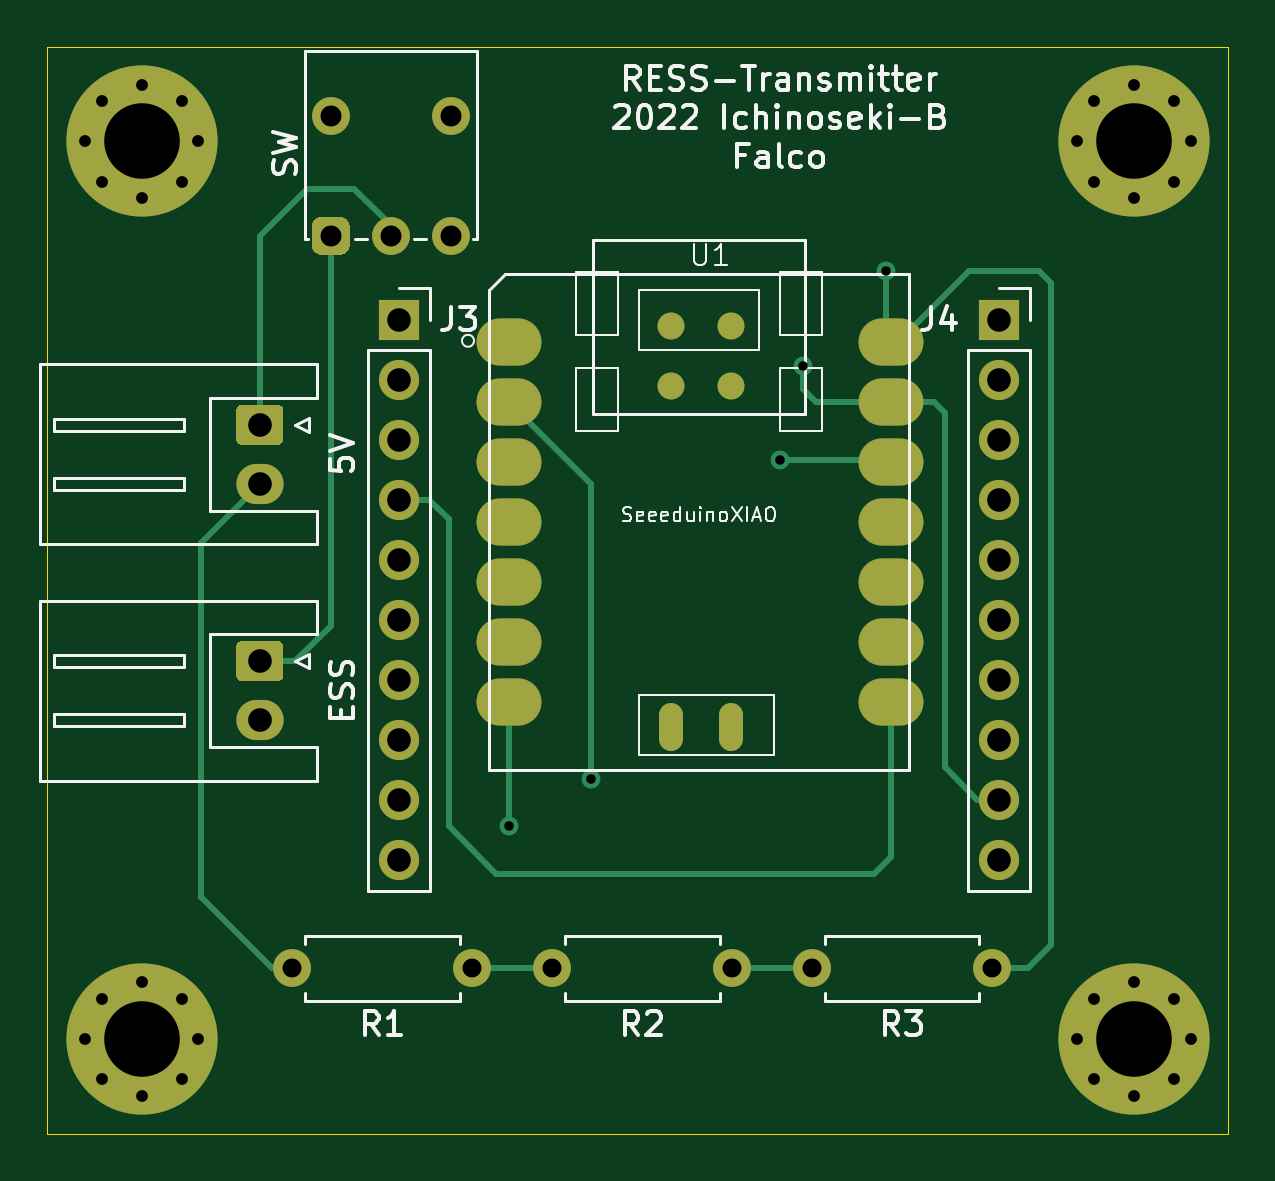
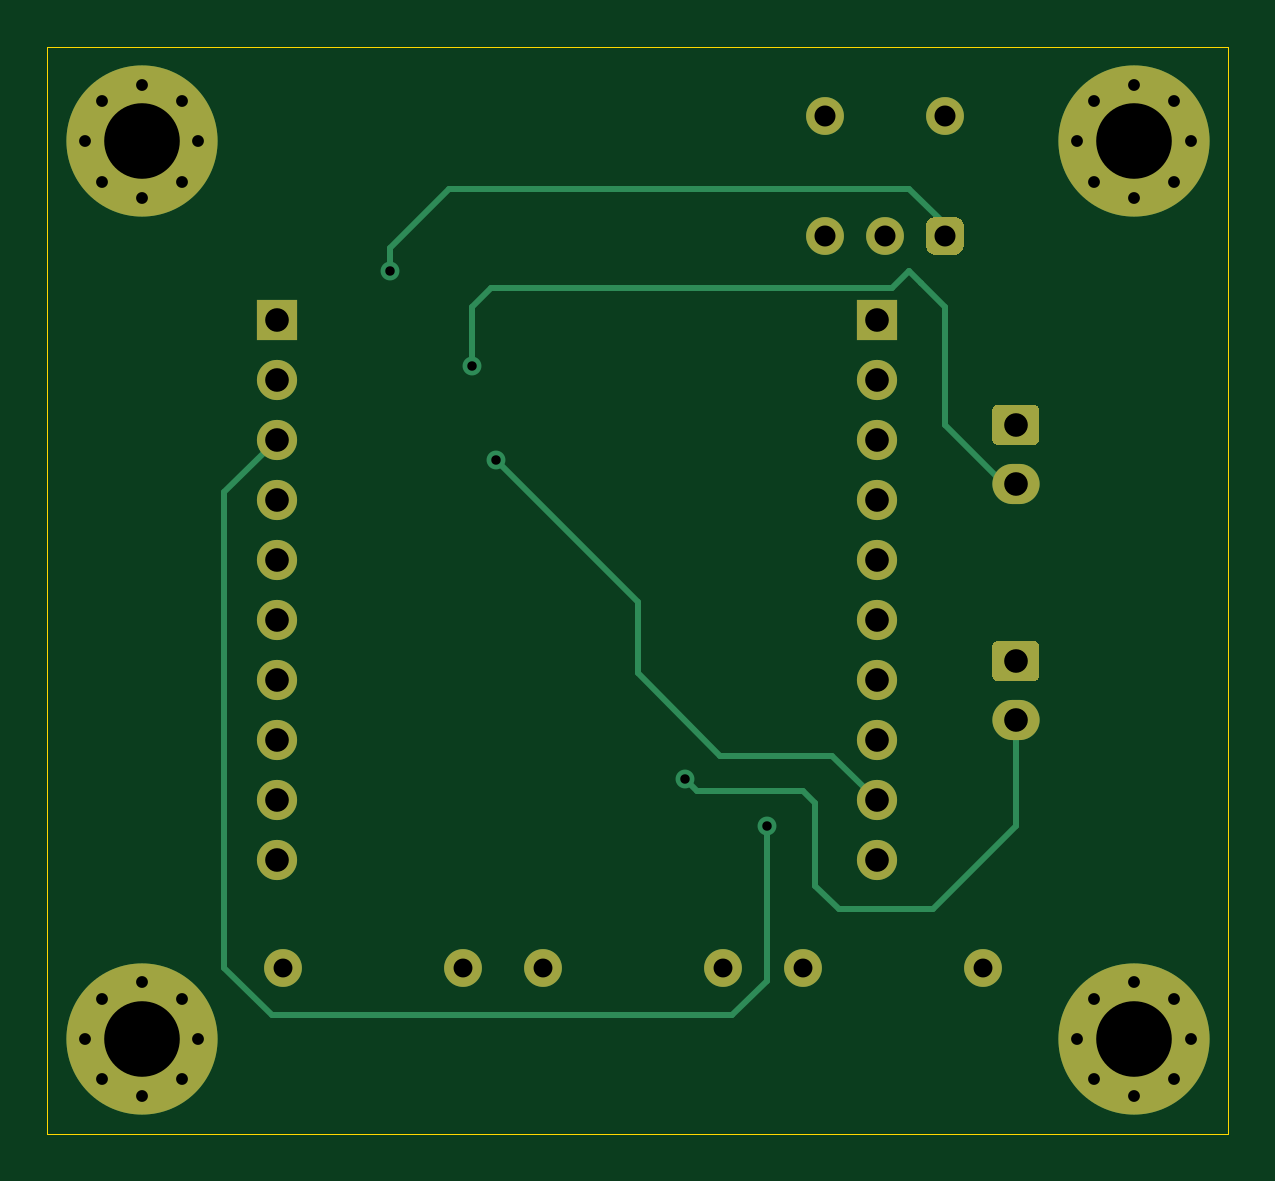
Circuit board: 10 layer files. Board 50.0 x 46.0 mm.
- bottom_copper: Transmitter-B_Cu.gbr (7100 bytes)
- bottom_mask: Transmitter-B_Mask.gbr (3730 bytes)
- paste: Transmitter-B_Paste.gbr (462 bytes)
- bottom_silk: Transmitter-B_SilkS.gbr (463 bytes)
- outline: Transmitter-Edge_Cuts.gbr (696 bytes)
- top_copper: Transmitter-F_Cu.gbr (8714 bytes)
- top_mask: Transmitter-F_Mask.gbr (4337 bytes)
- paste: Transmitter-F_Paste.gbr (1069 bytes)
- top_silk: Transmitter-F_SilkS.gbr (25465 bytes)
- drill: Transmitter.drl (1438 bytes)

=== bottom_copper: Transmitter-B_Cu.gbr (7100 bytes, source omitted) ===
=== bottom_mask: Transmitter-B_Mask.gbr ===
%TF.GenerationSoftware,KiCad,Pcbnew,(5.1.9)-1*%
%TF.CreationDate,2022-08-15T05:54:06+09:00*%
%TF.ProjectId,Transmitter,5472616e-736d-4697-9474-65722e6b6963,rev?*%
%TF.SameCoordinates,Original*%
%TF.FileFunction,Soldermask,Bot*%
%TF.FilePolarity,Negative*%
%FSLAX46Y46*%
G04 Gerber Fmt 4.6, Leading zero omitted, Abs format (unit mm)*
G04 Created by KiCad (PCBNEW (5.1.9)-1) date 2022-08-15 05:54:06*
%MOMM*%
%LPD*%
G01*
G04 APERTURE LIST*
%ADD10C,0.800000*%
%ADD11C,6.400000*%
%ADD12O,2.000000X1.700000*%
%ADD13R,1.700000X1.700000*%
%ADD14O,1.700000X1.700000*%
%ADD15C,1.600000*%
%ADD16O,1.600000X1.600000*%
G04 APERTURE END LIST*
D10*
%TO.C,REF\u002A\u002A*%
X168697056Y-110302944D03*
X167000000Y-109600000D03*
X165302944Y-110302944D03*
X164600000Y-112000000D03*
X165302944Y-113697056D03*
X167000000Y-114400000D03*
X168697056Y-113697056D03*
X169400000Y-112000000D03*
D11*
X167000000Y-112000000D03*
%TD*%
D10*
%TO.C,REF\u002A\u002A*%
X126697056Y-110302944D03*
X125000000Y-109600000D03*
X123302944Y-110302944D03*
X122600000Y-112000000D03*
X123302944Y-113697056D03*
X125000000Y-114400000D03*
X126697056Y-113697056D03*
X127400000Y-112000000D03*
D11*
X125000000Y-112000000D03*
%TD*%
D10*
%TO.C,REF\u002A\u002A*%
X168697056Y-72302944D03*
X167000000Y-71600000D03*
X165302944Y-72302944D03*
X164600000Y-74000000D03*
X165302944Y-75697056D03*
X167000000Y-76400000D03*
X168697056Y-75697056D03*
X169400000Y-74000000D03*
D11*
X167000000Y-74000000D03*
%TD*%
D10*
%TO.C,REF\u002A\u002A*%
X126697056Y-72302944D03*
X125000000Y-71600000D03*
X123302944Y-72302944D03*
X122600000Y-74000000D03*
X123302944Y-75697056D03*
X125000000Y-76400000D03*
X126697056Y-75697056D03*
X127400000Y-74000000D03*
D11*
X125000000Y-74000000D03*
%TD*%
%TO.C,ESS*%
G36*
G01*
X129250000Y-95150000D02*
X130750000Y-95150000D01*
G75*
G02*
X131000000Y-95400000I0J-250000D01*
G01*
X131000000Y-96600000D01*
G75*
G02*
X130750000Y-96850000I-250000J0D01*
G01*
X129250000Y-96850000D01*
G75*
G02*
X129000000Y-96600000I0J250000D01*
G01*
X129000000Y-95400000D01*
G75*
G02*
X129250000Y-95150000I250000J0D01*
G01*
G37*
D12*
X130000000Y-98500000D03*
%TD*%
D13*
%TO.C,J3*%
X135890000Y-81550000D03*
D14*
X135890000Y-84090000D03*
X135890000Y-86630000D03*
X135890000Y-89170000D03*
X135890000Y-91710000D03*
X135890000Y-94250000D03*
X135890000Y-96790000D03*
X135890000Y-99330000D03*
X135890000Y-101870000D03*
X135890000Y-104410000D03*
%TD*%
%TO.C,J4*%
X161290000Y-104410000D03*
X161290000Y-101870000D03*
X161290000Y-99330000D03*
X161290000Y-96790000D03*
X161290000Y-94250000D03*
X161290000Y-91710000D03*
X161290000Y-89170000D03*
X161290000Y-86630000D03*
X161290000Y-84090000D03*
D13*
X161290000Y-81550000D03*
%TD*%
%TO.C,5V*%
G36*
G01*
X129250000Y-85150000D02*
X130750000Y-85150000D01*
G75*
G02*
X131000000Y-85400000I0J-250000D01*
G01*
X131000000Y-86600000D01*
G75*
G02*
X130750000Y-86850000I-250000J0D01*
G01*
X129250000Y-86850000D01*
G75*
G02*
X129000000Y-86600000I0J250000D01*
G01*
X129000000Y-85400000D01*
G75*
G02*
X129250000Y-85150000I250000J0D01*
G01*
G37*
D12*
X130000000Y-88500000D03*
%TD*%
D15*
%TO.C,SW*%
X138080000Y-72920000D03*
X133000000Y-72920000D03*
G36*
G01*
X132600000Y-77200000D02*
X133400000Y-77200000D01*
G75*
G02*
X133800000Y-77600000I0J-400000D01*
G01*
X133800000Y-78400000D01*
G75*
G02*
X133400000Y-78800000I-400000J0D01*
G01*
X132600000Y-78800000D01*
G75*
G02*
X132200000Y-78400000I0J400000D01*
G01*
X132200000Y-77600000D01*
G75*
G02*
X132600000Y-77200000I400000J0D01*
G01*
G37*
X135540000Y-78000000D03*
X138080000Y-78000000D03*
%TD*%
%TO.C,R1*%
X139000000Y-109000000D03*
D16*
X131380000Y-109000000D03*
%TD*%
D15*
%TO.C,R2*%
X150000000Y-109000000D03*
D16*
X142380000Y-109000000D03*
%TD*%
D15*
%TO.C,R3*%
X161000000Y-109000000D03*
D16*
X153380000Y-109000000D03*
%TD*%
M02*

=== paste: Transmitter-B_Paste.gbr ===
%TF.GenerationSoftware,KiCad,Pcbnew,(5.1.9)-1*%
%TF.CreationDate,2022-08-15T05:54:06+09:00*%
%TF.ProjectId,Transmitter,5472616e-736d-4697-9474-65722e6b6963,rev?*%
%TF.SameCoordinates,Original*%
%TF.FileFunction,Paste,Bot*%
%TF.FilePolarity,Positive*%
%FSLAX46Y46*%
G04 Gerber Fmt 4.6, Leading zero omitted, Abs format (unit mm)*
G04 Created by KiCad (PCBNEW (5.1.9)-1) date 2022-08-15 05:54:06*
%MOMM*%
%LPD*%
G01*
G04 APERTURE LIST*
G04 APERTURE END LIST*
M02*

=== bottom_silk: Transmitter-B_SilkS.gbr ===
%TF.GenerationSoftware,KiCad,Pcbnew,(5.1.9)-1*%
%TF.CreationDate,2022-08-15T05:54:06+09:00*%
%TF.ProjectId,Transmitter,5472616e-736d-4697-9474-65722e6b6963,rev?*%
%TF.SameCoordinates,Original*%
%TF.FileFunction,Legend,Bot*%
%TF.FilePolarity,Positive*%
%FSLAX46Y46*%
G04 Gerber Fmt 4.6, Leading zero omitted, Abs format (unit mm)*
G04 Created by KiCad (PCBNEW (5.1.9)-1) date 2022-08-15 05:54:06*
%MOMM*%
%LPD*%
G01*
G04 APERTURE LIST*
G04 APERTURE END LIST*
M02*

=== outline: Transmitter-Edge_Cuts.gbr ===
%TF.GenerationSoftware,KiCad,Pcbnew,(5.1.9)-1*%
%TF.CreationDate,2022-08-15T05:54:06+09:00*%
%TF.ProjectId,Transmitter,5472616e-736d-4697-9474-65722e6b6963,rev?*%
%TF.SameCoordinates,Original*%
%TF.FileFunction,Profile,NP*%
%FSLAX46Y46*%
G04 Gerber Fmt 4.6, Leading zero omitted, Abs format (unit mm)*
G04 Created by KiCad (PCBNEW (5.1.9)-1) date 2022-08-15 05:54:06*
%MOMM*%
%LPD*%
G01*
G04 APERTURE LIST*
%TA.AperFunction,Profile*%
%ADD10C,0.050000*%
%TD*%
G04 APERTURE END LIST*
D10*
X171000000Y-116000000D02*
X171000000Y-70000000D01*
X121000000Y-116000000D02*
X121000000Y-70000000D01*
X121000000Y-116000000D02*
X171000000Y-116000000D01*
X121000000Y-70000000D02*
X171000000Y-70000000D01*
M02*

=== top_copper: Transmitter-F_Cu.gbr (8714 bytes, source omitted) ===
=== top_mask: Transmitter-F_Mask.gbr ===
%TF.GenerationSoftware,KiCad,Pcbnew,(5.1.9)-1*%
%TF.CreationDate,2022-08-15T05:54:06+09:00*%
%TF.ProjectId,Transmitter,5472616e-736d-4697-9474-65722e6b6963,rev?*%
%TF.SameCoordinates,Original*%
%TF.FileFunction,Soldermask,Top*%
%TF.FilePolarity,Negative*%
%FSLAX46Y46*%
G04 Gerber Fmt 4.6, Leading zero omitted, Abs format (unit mm)*
G04 Created by KiCad (PCBNEW (5.1.9)-1) date 2022-08-15 05:54:06*
%MOMM*%
%LPD*%
G01*
G04 APERTURE LIST*
%ADD10C,0.800000*%
%ADD11C,6.400000*%
%ADD12O,2.000000X1.700000*%
%ADD13R,1.700000X1.700000*%
%ADD14O,1.700000X1.700000*%
%ADD15C,1.600000*%
%ADD16O,1.600000X1.600000*%
%ADD17O,2.748280X1.998980*%
%ADD18O,1.016000X2.032000*%
%ADD19C,1.143000*%
G04 APERTURE END LIST*
D10*
%TO.C,REF\u002A\u002A*%
X168697056Y-110302944D03*
X167000000Y-109600000D03*
X165302944Y-110302944D03*
X164600000Y-112000000D03*
X165302944Y-113697056D03*
X167000000Y-114400000D03*
X168697056Y-113697056D03*
X169400000Y-112000000D03*
D11*
X167000000Y-112000000D03*
%TD*%
D10*
%TO.C,REF\u002A\u002A*%
X126697056Y-110302944D03*
X125000000Y-109600000D03*
X123302944Y-110302944D03*
X122600000Y-112000000D03*
X123302944Y-113697056D03*
X125000000Y-114400000D03*
X126697056Y-113697056D03*
X127400000Y-112000000D03*
D11*
X125000000Y-112000000D03*
%TD*%
D10*
%TO.C,REF\u002A\u002A*%
X168697056Y-72302944D03*
X167000000Y-71600000D03*
X165302944Y-72302944D03*
X164600000Y-74000000D03*
X165302944Y-75697056D03*
X167000000Y-76400000D03*
X168697056Y-75697056D03*
X169400000Y-74000000D03*
D11*
X167000000Y-74000000D03*
%TD*%
D10*
%TO.C,REF\u002A\u002A*%
X126697056Y-72302944D03*
X125000000Y-71600000D03*
X123302944Y-72302944D03*
X122600000Y-74000000D03*
X123302944Y-75697056D03*
X125000000Y-76400000D03*
X126697056Y-75697056D03*
X127400000Y-74000000D03*
D11*
X125000000Y-74000000D03*
%TD*%
%TO.C,ESS*%
G36*
G01*
X129250000Y-95150000D02*
X130750000Y-95150000D01*
G75*
G02*
X131000000Y-95400000I0J-250000D01*
G01*
X131000000Y-96600000D01*
G75*
G02*
X130750000Y-96850000I-250000J0D01*
G01*
X129250000Y-96850000D01*
G75*
G02*
X129000000Y-96600000I0J250000D01*
G01*
X129000000Y-95400000D01*
G75*
G02*
X129250000Y-95150000I250000J0D01*
G01*
G37*
D12*
X130000000Y-98500000D03*
%TD*%
D13*
%TO.C,J3*%
X135890000Y-81550000D03*
D14*
X135890000Y-84090000D03*
X135890000Y-86630000D03*
X135890000Y-89170000D03*
X135890000Y-91710000D03*
X135890000Y-94250000D03*
X135890000Y-96790000D03*
X135890000Y-99330000D03*
X135890000Y-101870000D03*
X135890000Y-104410000D03*
%TD*%
%TO.C,J4*%
X161290000Y-104410000D03*
X161290000Y-101870000D03*
X161290000Y-99330000D03*
X161290000Y-96790000D03*
X161290000Y-94250000D03*
X161290000Y-91710000D03*
X161290000Y-89170000D03*
X161290000Y-86630000D03*
X161290000Y-84090000D03*
D13*
X161290000Y-81550000D03*
%TD*%
%TO.C,5V*%
G36*
G01*
X129250000Y-85150000D02*
X130750000Y-85150000D01*
G75*
G02*
X131000000Y-85400000I0J-250000D01*
G01*
X131000000Y-86600000D01*
G75*
G02*
X130750000Y-86850000I-250000J0D01*
G01*
X129250000Y-86850000D01*
G75*
G02*
X129000000Y-86600000I0J250000D01*
G01*
X129000000Y-85400000D01*
G75*
G02*
X129250000Y-85150000I250000J0D01*
G01*
G37*
D12*
X130000000Y-88500000D03*
%TD*%
D15*
%TO.C,SW*%
X138080000Y-72920000D03*
X133000000Y-72920000D03*
G36*
G01*
X132600000Y-77200000D02*
X133400000Y-77200000D01*
G75*
G02*
X133800000Y-77600000I0J-400000D01*
G01*
X133800000Y-78400000D01*
G75*
G02*
X133400000Y-78800000I-400000J0D01*
G01*
X132600000Y-78800000D01*
G75*
G02*
X132200000Y-78400000I0J400000D01*
G01*
X132200000Y-77600000D01*
G75*
G02*
X132600000Y-77200000I400000J0D01*
G01*
G37*
X135540000Y-78000000D03*
X138080000Y-78000000D03*
%TD*%
%TO.C,R1*%
X139000000Y-109000000D03*
D16*
X131380000Y-109000000D03*
%TD*%
D15*
%TO.C,R2*%
X150000000Y-109000000D03*
D16*
X142380000Y-109000000D03*
%TD*%
D15*
%TO.C,R3*%
X161000000Y-109000000D03*
D16*
X153380000Y-109000000D03*
%TD*%
D17*
%TO.C,U1*%
X156697680Y-82482180D03*
X156697680Y-85022180D03*
X156697680Y-87562180D03*
X156697680Y-90102180D03*
X156697680Y-92642180D03*
X156697680Y-95182180D03*
X156697680Y-97722180D03*
X140533120Y-97722180D03*
X140533120Y-95182180D03*
X140533120Y-92642180D03*
X140533120Y-90102180D03*
X140533120Y-87562180D03*
X140533120Y-85022180D03*
X140533120Y-82482180D03*
D18*
X147400000Y-98800000D03*
X149950000Y-98800000D03*
D19*
X147398803Y-81795813D03*
X149938803Y-81795813D03*
X147398803Y-84335813D03*
X149938803Y-84335813D03*
%TD*%
M02*

=== paste: Transmitter-F_Paste.gbr ===
%TF.GenerationSoftware,KiCad,Pcbnew,(5.1.9)-1*%
%TF.CreationDate,2022-08-15T05:54:06+09:00*%
%TF.ProjectId,Transmitter,5472616e-736d-4697-9474-65722e6b6963,rev?*%
%TF.SameCoordinates,Original*%
%TF.FileFunction,Paste,Top*%
%TF.FilePolarity,Positive*%
%FSLAX46Y46*%
G04 Gerber Fmt 4.6, Leading zero omitted, Abs format (unit mm)*
G04 Created by KiCad (PCBNEW (5.1.9)-1) date 2022-08-15 05:54:06*
%MOMM*%
%LPD*%
G01*
G04 APERTURE LIST*
%ADD10O,2.748280X1.998980*%
%ADD11O,1.016000X2.032000*%
%ADD12C,1.143000*%
G04 APERTURE END LIST*
D10*
%TO.C,U1*%
X156697680Y-82482180D03*
X156697680Y-85022180D03*
X156697680Y-87562180D03*
X156697680Y-90102180D03*
X156697680Y-92642180D03*
X156697680Y-95182180D03*
X156697680Y-97722180D03*
X140533120Y-97722180D03*
X140533120Y-95182180D03*
X140533120Y-92642180D03*
X140533120Y-90102180D03*
X140533120Y-87562180D03*
X140533120Y-85022180D03*
X140533120Y-82482180D03*
D11*
X147400000Y-98800000D03*
X149950000Y-98800000D03*
D12*
X147398803Y-81795813D03*
X149938803Y-81795813D03*
X147398803Y-84335813D03*
X149938803Y-84335813D03*
%TD*%
M02*

=== top_silk: Transmitter-F_SilkS.gbr (25465 bytes, source omitted) ===
=== drill: Transmitter.drl ===
M48
; DRILL file {KiCad (5.1.9)-1} date 08/15/22 05:54:08
; FORMAT={-:-/ absolute / metric / decimal}
; #@! TF.CreationDate,2022-08-15T05:54:08+09:00
; #@! TF.GenerationSoftware,Kicad,Pcbnew,(5.1.9)-1
FMAT,2
METRIC
T1C0.400
T2C0.500
T3C0.800
T4C0.890
T5C1.000
T6C3.200
%
G90
G05
T1
X140.533Y-102.967
X144.0Y-101.0
X152.0Y-87.5
X153.0Y-83.5
X156.5Y-79.5
T2
X122.6Y-74.0
X122.6Y-112.0
X123.303Y-72.303
X123.303Y-75.697
X123.303Y-110.303
X123.303Y-113.697
X125.0Y-71.6
X125.0Y-76.4
X125.0Y-109.6
X125.0Y-114.4
X126.697Y-72.303
X126.697Y-75.697
X126.697Y-110.303
X126.697Y-113.697
X127.4Y-74.0
X127.4Y-112.0
X164.6Y-74.0
X164.6Y-112.0
X165.303Y-72.303
X165.303Y-75.697
X165.303Y-110.303
X165.303Y-113.697
X167.0Y-71.6
X167.0Y-76.4
X167.0Y-109.6
X167.0Y-114.4
X168.697Y-72.303
X168.697Y-75.697
X168.697Y-110.303
X168.697Y-113.697
X169.4Y-74.0
X169.4Y-112.0
T3
X131.38Y-109.0
X139.0Y-109.0
X142.38Y-109.0
X150.0Y-109.0
X153.38Y-109.0
X161.0Y-109.0
T4
X133.0Y-72.92
X133.0Y-78.0
X135.54Y-78.0
X138.08Y-72.92
X138.08Y-78.0
T5
X130.0Y-86.0
X130.0Y-88.5
X130.0Y-96.0
X130.0Y-98.5
X135.89Y-81.55
X135.89Y-84.09
X135.89Y-86.63
X135.89Y-89.17
X135.89Y-91.71
X135.89Y-94.25
X135.89Y-96.79
X135.89Y-99.33
X135.89Y-101.87
X135.89Y-104.41
X161.29Y-81.55
X161.29Y-84.09
X161.29Y-86.63
X161.29Y-89.17
X161.29Y-91.71
X161.29Y-94.25
X161.29Y-96.79
X161.29Y-99.33
X161.29Y-101.87
X161.29Y-104.41
T6
X125.0Y-74.0
X125.0Y-112.0
X167.0Y-74.0
X167.0Y-112.0
T0
M30

